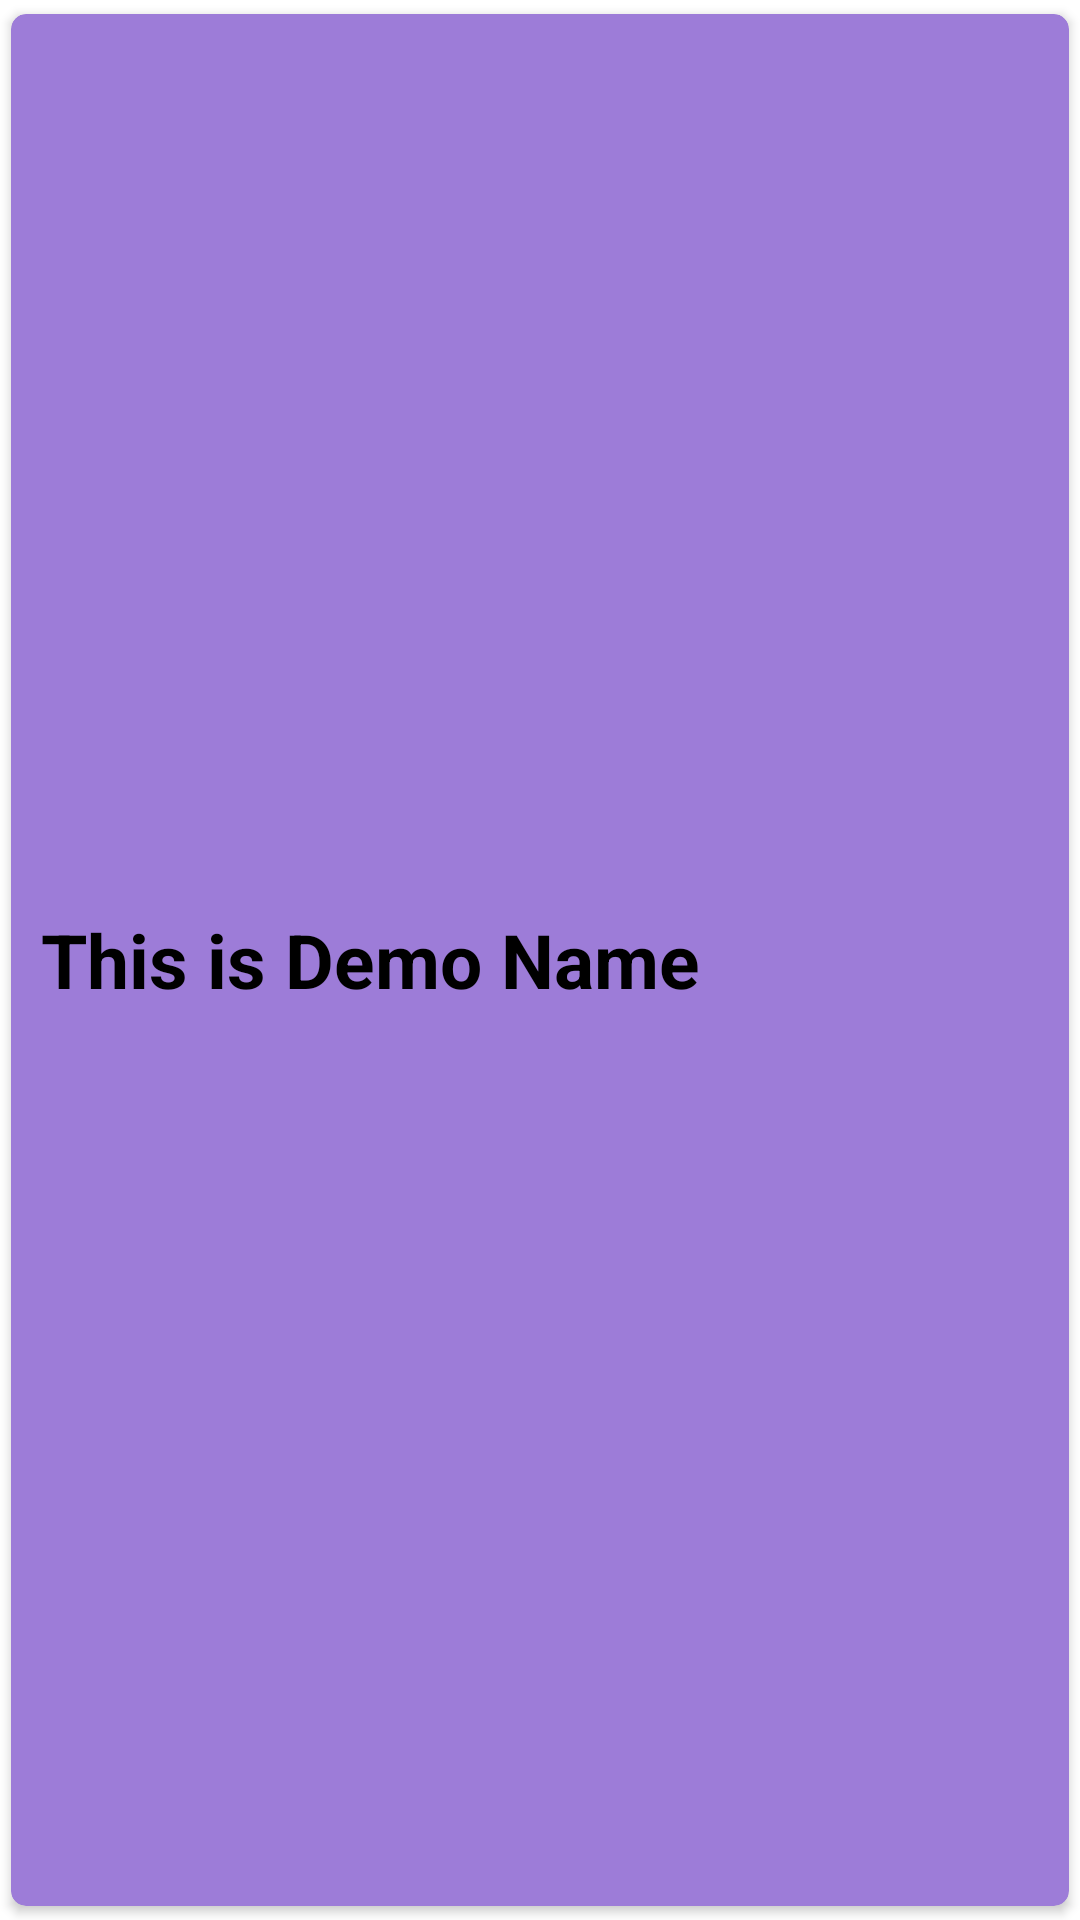

Layout XML and referenced resources for this Android screen:
<!-- AndroidManifest.xml: application theme Theme.Startup_project -->
<!-- res/layout/rv_places_design.xml -->
<?xml version="1.0" encoding="utf-8"?>
<androidx.cardview.widget.CardView xmlns:android="http://schemas.android.com/apk/res/android"
    android:layout_width="match_parent"
    android:layout_height="60dp"
    xmlns:app="http://schemas.android.com/apk/res-auto"
    app:cardCornerRadius="5dp"
    android:elevation="5dp"
    android:background="#9D7CD8"
    android:backgroundTint="#9D7CD8"
    app:cardUseCompatPadding="true">



        <TextView
            android:id="@+id/textNAME"
            android:layout_width="match_parent"
            android:layout_height="wrap_content"
            android:layout_marginLeft="10dp"
            android:layout_gravity="center_vertical"
            android:text="This is Demo Name"
            android:background="#9D7CD8"
            android:textColor="#000"
            android:textSize="25sp"
            android:textStyle="bold" />

        
        
        
        
        
        
        
        
        
        

</androidx.cardview.widget.CardView>















<!-- resources referenced by this layout -->
<resources>
  <style name="Theme.Startup_project" parent="Theme.MaterialComponents.DayNight.DarkActionBar">
          
          <item name="colorPrimary">@color/purple_500</item>
          <item name="colorPrimaryVariant">@color/purple_700</item>
          <item name="colorOnPrimary">@color/white</item>
          
          <item name="colorSecondary">@color/teal_200</item>
          <item name="colorSecondaryVariant">@color/teal_700</item>
          <item name="colorOnSecondary">@color/black</item>
          
          <item name="android:statusBarColor" tools:targetApi="l">?attr/colorPrimaryVariant</item>
          
      </style>
  <!-- not gathered from this repository: default colours our renderer supplied (Android Studio template values) -->
  <color name="purple_500">#FF6200EE</color>
  <color name="purple_700">#FF3700B3</color>
  <color name="teal_200">#FF03DAC5</color>
  <color name="teal_700">#FF018786</color>
  <color name="black">#FF000000</color>
  <color name="white">#FFFFFFFF</color>
</resources>
